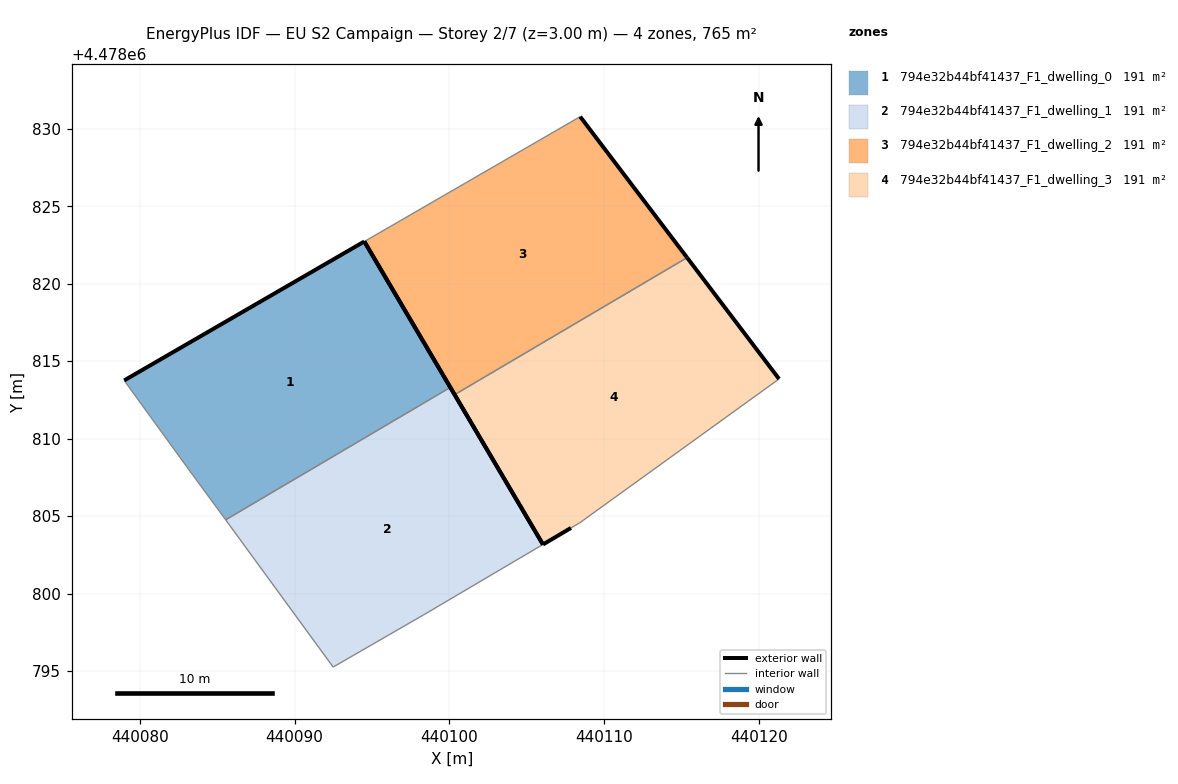
=== STOREY PLAN SPEC (per zone: floor XY polygon, exterior-wall plan segments, windows/doors) ===
zone 1: 794e32b44bf41437_F1_dwelling_0  (191.2 m²)
  floor: (440100.05, 4478813.31) (440094.50, 4478822.72) (440079.00, 4478813.76) (440080.73, 4478811.37) (440083.46, 4478807.62) (440085.27, 4478805.15) (440085.55, 4478804.76)
  exterior wall: (440094.50, 4478822.72) – (440100.05, 4478813.31)  [10.9 m]
  exterior wall: (440079.00, 4478813.76) – (440094.50, 4478822.72)  [17.9 m]
  interior walls: 5
zone 2: 794e32b44bf41437_F1_dwelling_1  (191.2 m²)
  floor: (440106.03, 4478803.17) (440100.05, 4478813.31) (440085.55, 4478804.76) (440092.49, 4478795.25) (440098.32, 4478798.62)
  exterior wall: (440100.05, 4478813.31) – (440106.03, 4478803.17)  [11.8 m]
  interior walls: 4
zone 3: 794e32b44bf41437_F1_dwelling_2  (191.2 m²)
  floor: (440115.34, 4478821.68) (440108.44, 4478830.78) (440094.50, 4478822.72) (440100.33, 4478812.84)
  exterior wall: (440108.44, 4478830.78) – (440115.34, 4478821.68)  [11.4 m]
  exterior wall: (440100.33, 4478812.84) – (440094.50, 4478822.72)  [11.5 m]
  interior walls: 2
zone 4: 794e32b44bf41437_F1_dwelling_3  (191.2 m²)
  floor: (440121.28, 4478813.85) (440115.34, 4478821.68) (440100.33, 4478812.84) (440106.03, 4478803.17) (440107.84, 4478804.23) (440108.41, 4478804.56)
  exterior wall: (440107.84, 4478804.23) – (440106.03, 4478803.17)  [2.1 m]
  exterior wall: (440106.03, 4478803.17) – (440100.33, 4478812.84)  [11.2 m]
  exterior wall: (440115.34, 4478821.68) – (440121.28, 4478813.85)  [9.8 m]
  interior walls: 3

=== DERIVED (storey summary) ===
Building: EU S2 Campaign
Storey: 2 of 7  (floor level z = 3.00 m)
Storey gross floor area: 764.7 m²
Zones on this storey: 4
  - 794e32b44bf41437_F1_dwelling_0: floor 191.2 m²; exterior wall 28.8 m (86.5 m²); WWR 0.0%
  - 794e32b44bf41437_F1_dwelling_1: floor 191.2 m²; exterior wall 11.8 m (35.3 m²); WWR 0.0%
  - 794e32b44bf41437_F1_dwelling_2: floor 191.2 m²; exterior wall 22.9 m (68.7 m²); WWR 0.0%
  - 794e32b44bf41437_F1_dwelling_3: floor 191.2 m²; exterior wall 23.2 m (69.5 m²); WWR 0.0%
Zone adjacency (shared interzone walls):
  - 794e32b44bf41437_F1_dwelling_0 ↔ 794e32b44bf41437_F1_dwelling_1
  - 794e32b44bf41437_F1_dwelling_2 ↔ 794e32b44bf41437_F1_dwelling_3